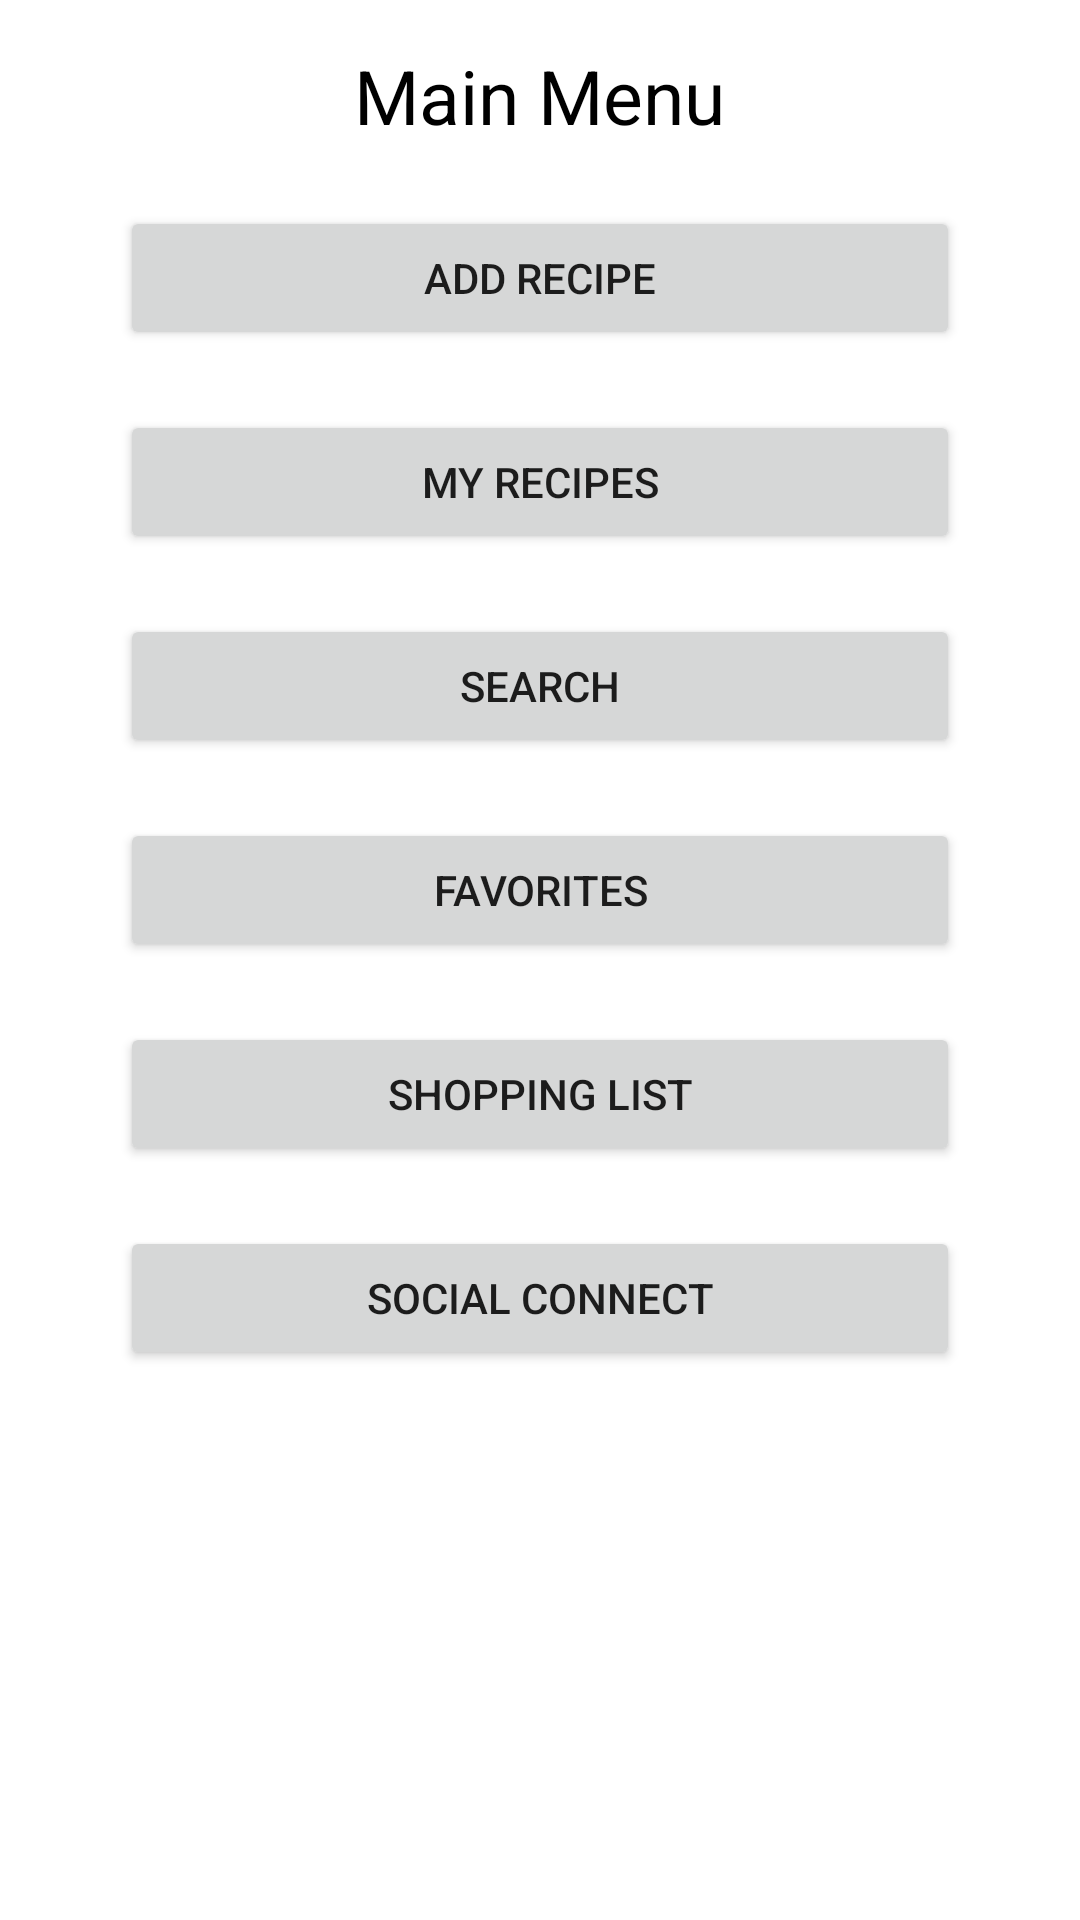

This screen was rendered from an Android layout file. Write that file and the resources it references.
<!-- AndroidManifest.xml: application theme Theme.Cookbook -->
<!-- res/layout/activity_main_menu.xml -->
<?xml version="1.0" encoding="utf-8"?>
<LinearLayout xmlns:android="http://schemas.android.com/apk/res/android"
    xmlns:app="http://schemas.android.com/apk/res-auto"
    xmlns:tools="http://schemas.android.com/tools"
    android:layout_width="match_parent"
    android:orientation="vertical"
    android:layout_height="match_parent"
    tools:context=".MainMenu">

    <TextView
        android:layout_width="wrap_content"
        android:layout_height="wrap_content"
        android:text="Main Menu"
        android:textSize="25sp"
        android:layout_gravity="center_horizontal"
        android:layout_marginTop="15dp"
        android:textColor="#000"/>
    <Button
        android:layout_width="match_parent"
        android:layout_height="wrap_content"
        android:id="@+id/add_recipe"
        android:layout_marginTop="20dp"
        android:layout_marginStart="40dp"
        android:layout_marginEnd="40dp"
        android:text="Add Recipe"/>

    <Button
        android:layout_width="match_parent"
        android:layout_height="wrap_content"
        android:id="@+id/myRecipes"
        android:layout_marginTop="20dp"
        android:layout_marginStart="40dp"
        android:layout_marginEnd="40dp"
        android:text="My Recipes"/>
    <Button
        android:layout_width="match_parent"
        android:layout_height="wrap_content"
        android:id="@+id/search"
        android:layout_marginTop="20dp"
        android:layout_marginStart="40dp"
        android:layout_marginEnd="40dp"
        android:text="search"/>
    <Button
        android:layout_width="match_parent"
        android:layout_height="wrap_content"
        android:id="@+id/favorites"
        android:layout_marginTop="20dp"
        android:layout_marginStart="40dp"
        android:layout_marginEnd="40dp"
        android:text="Favorites"/>
    <Button
        android:layout_width="match_parent"
        android:layout_height="wrap_content"
        android:id="@+id/shopping_list"
        android:layout_marginTop="20dp"
        android:layout_marginStart="40dp"
        android:layout_marginEnd="40dp"
        android:text="Shopping List"/>
    <Button
        android:layout_width="match_parent"
        android:layout_height="wrap_content"
        android:id="@+id/social_connect"
        android:layout_marginTop="20dp"
        android:layout_marginStart="40dp"
        android:layout_marginEnd="40dp"
        android:text="Social Connect"/>

</LinearLayout>
<!-- resources referenced by this layout -->
<resources>
  <style name="Theme.Cookbook" parent="Theme.MaterialComponents.Light.DarkActionBar">
          
          <item name="colorPrimary">@color/purple_500</item>
          <item name="colorPrimaryVariant">@color/purple_700</item>
          <item name="colorOnPrimary">@color/white</item>
          
          <item name="colorSecondary">@color/teal_200</item>
          <item name="colorSecondaryVariant">@color/teal_700</item>
          <item name="colorOnSecondary">@color/black</item>
          
          <item name="android:statusBarColor" tools:targetApi="l">?attr/colorPrimaryVariant</item>
          
      </style>
  <!-- not gathered from this repository: default colours our renderer supplied (Android Studio template values) -->
  <color name="purple_500">#FF6200EE</color>
  <color name="purple_700">#FF3700B3</color>
  <color name="teal_200">#FF03DAC5</color>
  <color name="teal_700">#FF018786</color>
  <color name="black">#FF000000</color>
  <color name="white">#FFFFFFFF</color>
</resources>
